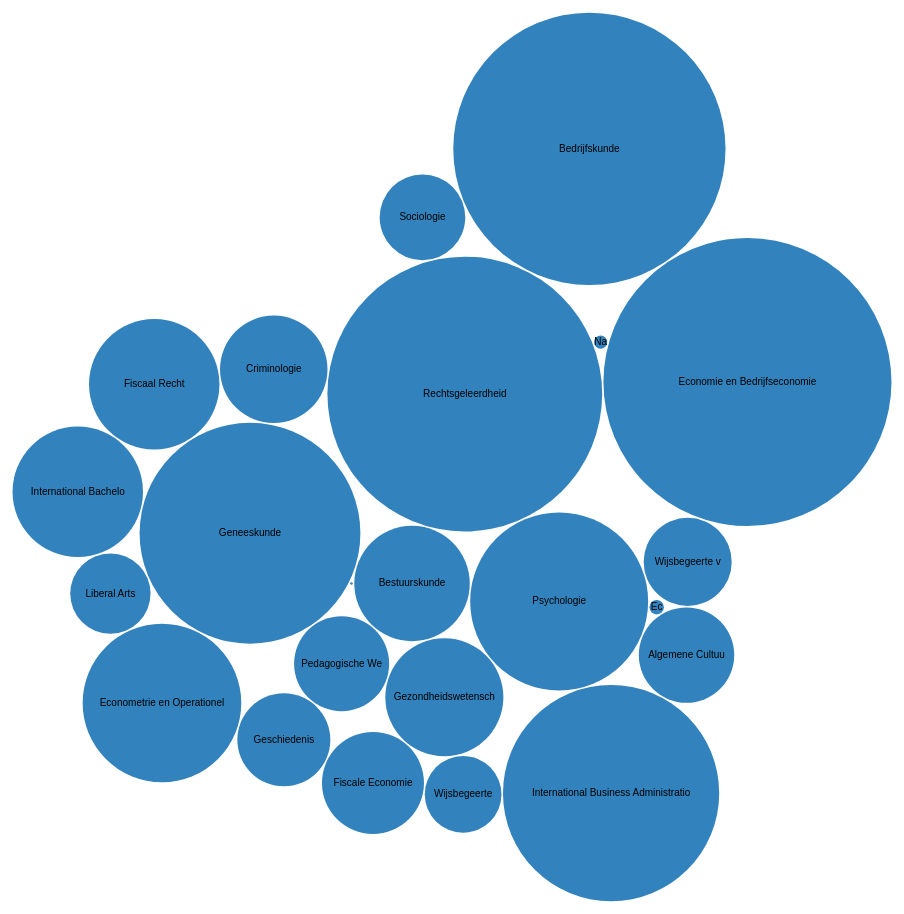
D3 v3 page, settled after 480 driven frames (8 s of simulated time); the page loaded 1 data file(s).



var diameter = 960,
    format = d3.format(",d"),
    color = d3.scale.category20c();

var bubble = d3.layout.pack()
    .sort(null)
    .size([diameter, diameter])
    .padding(1.5);

var svg = d3.select("body").append("svg")
    .attr("width", diameter)
    .attr("height", diameter)
    .attr("class", "bubble");

var tooltip = d3.select("body")
    .append("div")
    .style("position", "absolute")
    .style("z-index", "10")
    .style("visibility", "hidden")
    .style("color", "white")
    .style("padding", "8px")
    .style("background-color", "rgba(0, 0, 0, 0.75)")
    .style("border-radius", "6px")
    .style("font", "12px sans-serif")
    .text("tooltip");

d3.json("Rotterdam.json", function(error, root) {
  var node = svg.selectAll(".node")
      .data(bubble.nodes(classes(root))
      .filter(function(d) { return !d.children; }))
    .enter().append("g")
      .attr("class", "node")
      .attr("transform", function(d) { return "translate(" + d.x + "," + d.y + ")"; });

  node.append("circle")
      .attr("r", function(d) { return d.r; })
      .style("fill", function(d) { return color(d.packageName); })
      .on("mouseover", function(d) {
              tooltip.text(d.className + ": " + format(d.value));
              tooltip.style("visibility", "visible");
      })
      .on("mousemove", function() {
          return tooltip.style("top", (d3.event.pageY-10)+"px").style("left",(d3.event.pageX+10)+"px");
      })
      .on("mouseout", function(){return tooltip.style("visibility", "hidden");});

  node.append("text")
      .attr("dy", ".3em")
      .style("text-anchor", "middle")
      .style("pointer-events", "none")
      .text(function(d) { return d.className.substring(0, d.r / 3); });
});

// Returns a flattened hierarchy containing all leaf nodes under the root.
function classes(root) {
  var classes = [];

  function recurse(name, node) {
    if (node.children) node.children.forEach(function(child) { recurse(node.name, child); });
    else classes.push({packageName: name, className: node.name, value: node.size});
  }

  recurse(null, root);
  return {children: classes};
}

d3.select(self.frameElement).style("height", diameter + "px");



### data: Rotterdam.json
{
 "name": "root",
 "children": [
  {
   "name": "Klinische Technologie (joint degree)",
   "size": 1.0
  },
  {
   "name": "Bestuurskunde",
   "size": 1926.0
  },
  {
   "name": "Geneeskunde",
   "size": 7044.0
  },
  {
   "name": "Pedagogische Wetenschappen",
   "size": 1305.0
  },
  {
   "name": "Gezondheidswetenschappen",
   "size": 2013.0
  },
  {
   "name": "Psychologie",
   "size": 4575.0
  },
  {
   "name": "Rechtsgeleerdheid",
   "size": 10907.0
  },
  {
   "name": "Criminologie",
   "size": 1668.0
  },
  "... 15 more items"
 ]
}